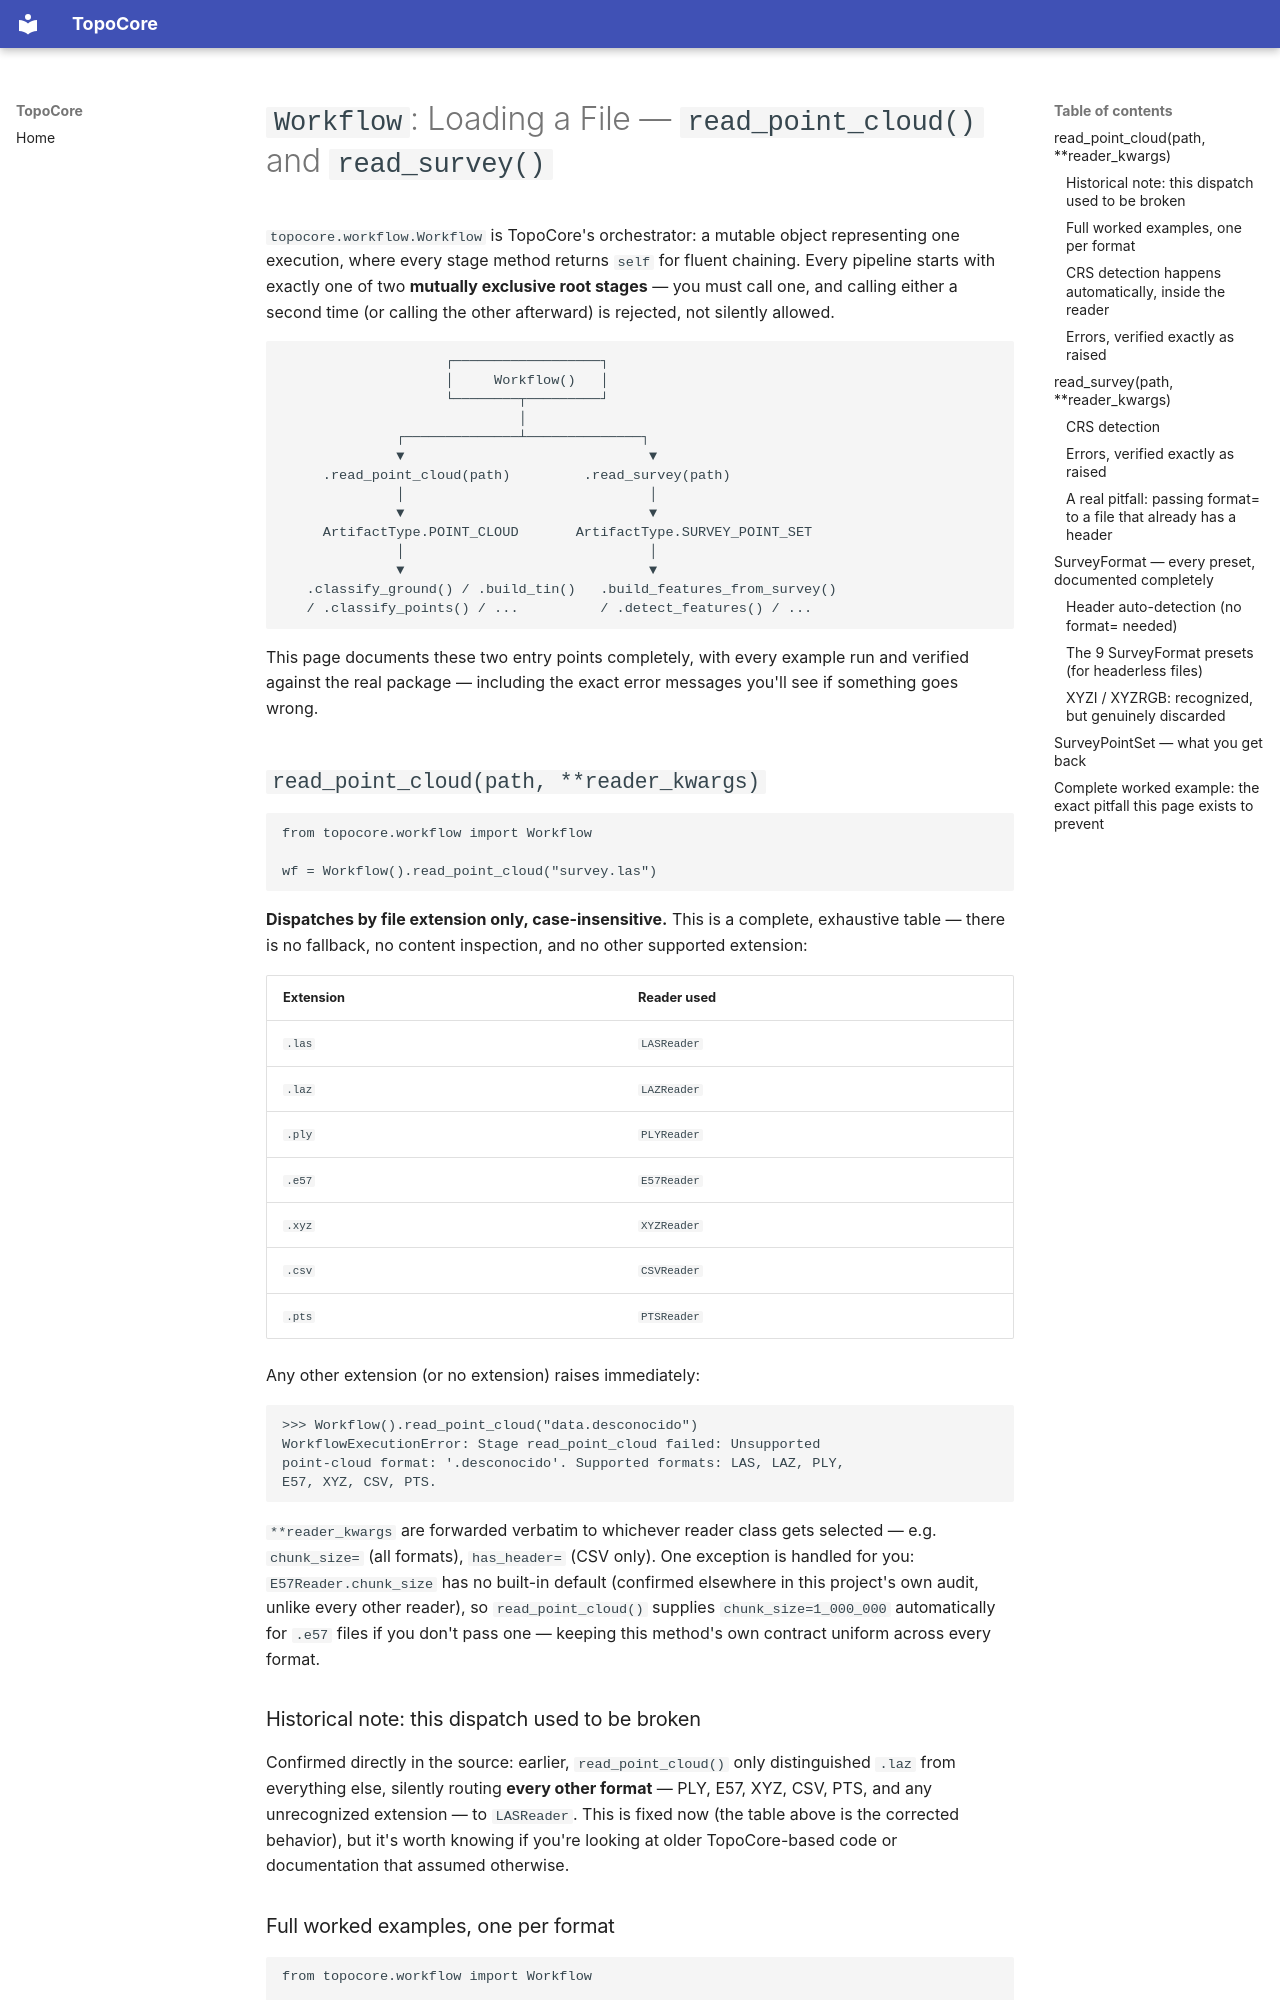

repository: hernandminao/topocore · page: 13-io/workflow-file-loading/index.html · generator: mkdocs

# `Workflow`: Loading a File — `read_point_cloud()` and `read_survey()`

`topocore.workflow.Workflow` is TopoCore's orchestrator: a mutable
object representing one execution, where every stage method returns
`self` for fluent chaining. Every pipeline starts with exactly one of
two **mutually exclusive root stages** — you must call one, and
calling either a second time (or calling the other afterward) is
rejected, not silently allowed.

```text
                    ┌──────────────────┐
                    │     Workflow()   │
                    └────────┬─────────┘
                             │
              ┌──────────────┴──────────────┐
              ▼                              ▼
     .read_point_cloud(path)         .read_survey(path)
              │                              │
              ▼                              ▼
     ArtifactType.POINT_CLOUD       ArtifactType.SURVEY_POINT_SET
              │                              │
              ▼                              ▼
   .classify_ground() / .build_tin()   .build_features_from_survey()
   / .classify_points() / ...          / .detect_features() / ...
```

This page documents these two entry points completely, with
every example run and verified against the real package — including
the exact error messages you'll see if something goes wrong.

## `read_point_cloud(path, **reader_kwargs)`

```python
from topocore.workflow import Workflow

wf = Workflow().read_point_cloud("survey.las")
```

**Dispatches by file extension only, case-insensitive.** This is a
complete, exhaustive table — there is no fallback, no content
inspection, and no other supported extension:

| Extension | Reader used |
|---|---|
| `.las` | `LASReader` |
| `.laz` | `LAZReader` |
| `.ply` | `PLYReader` |
| `.e57` | `E57Reader` |
| `.xyz` | `XYZReader` |
| `.csv` | `CSVReader` |
| `.pts` | `PTSReader` |

Any other extension (or no extension) raises immediately:

```python
>>> Workflow().read_point_cloud("data.desconocido")
WorkflowExecutionError: Stage read_point_cloud failed: Unsupported
point-cloud format: '.desconocido'. Supported formats: LAS, LAZ, PLY,
E57, XYZ, CSV, PTS.
```

`**reader_kwargs` are forwarded verbatim to whichever reader class
gets selected — e.g. `chunk_size=` (all formats), `has_header=`
(CSV only). One exception is handled for you: `E57Reader.chunk_size`
has no built-in default (confirmed elsewhere in this project's own
audit, unlike every other reader), so `read_point_cloud()` supplies
`chunk_size=1_000_000` automatically for `.e57` files if you don't
pass one — keeping this method's own contract uniform across every
format.

### Historical note: this dispatch used to be broken

Confirmed directly in the source: earlier, `read_point_cloud()` only
distinguished `.laz` from everything else, silently routing **every
other format** — PLY, E57, XYZ, CSV, PTS, and any unrecognized
extension — to `LASReader`. This is fixed now (the table above is
the corrected behavior), but it's worth knowing if you're looking at
older TopoCore-based code or documentation that assumed otherwise.
